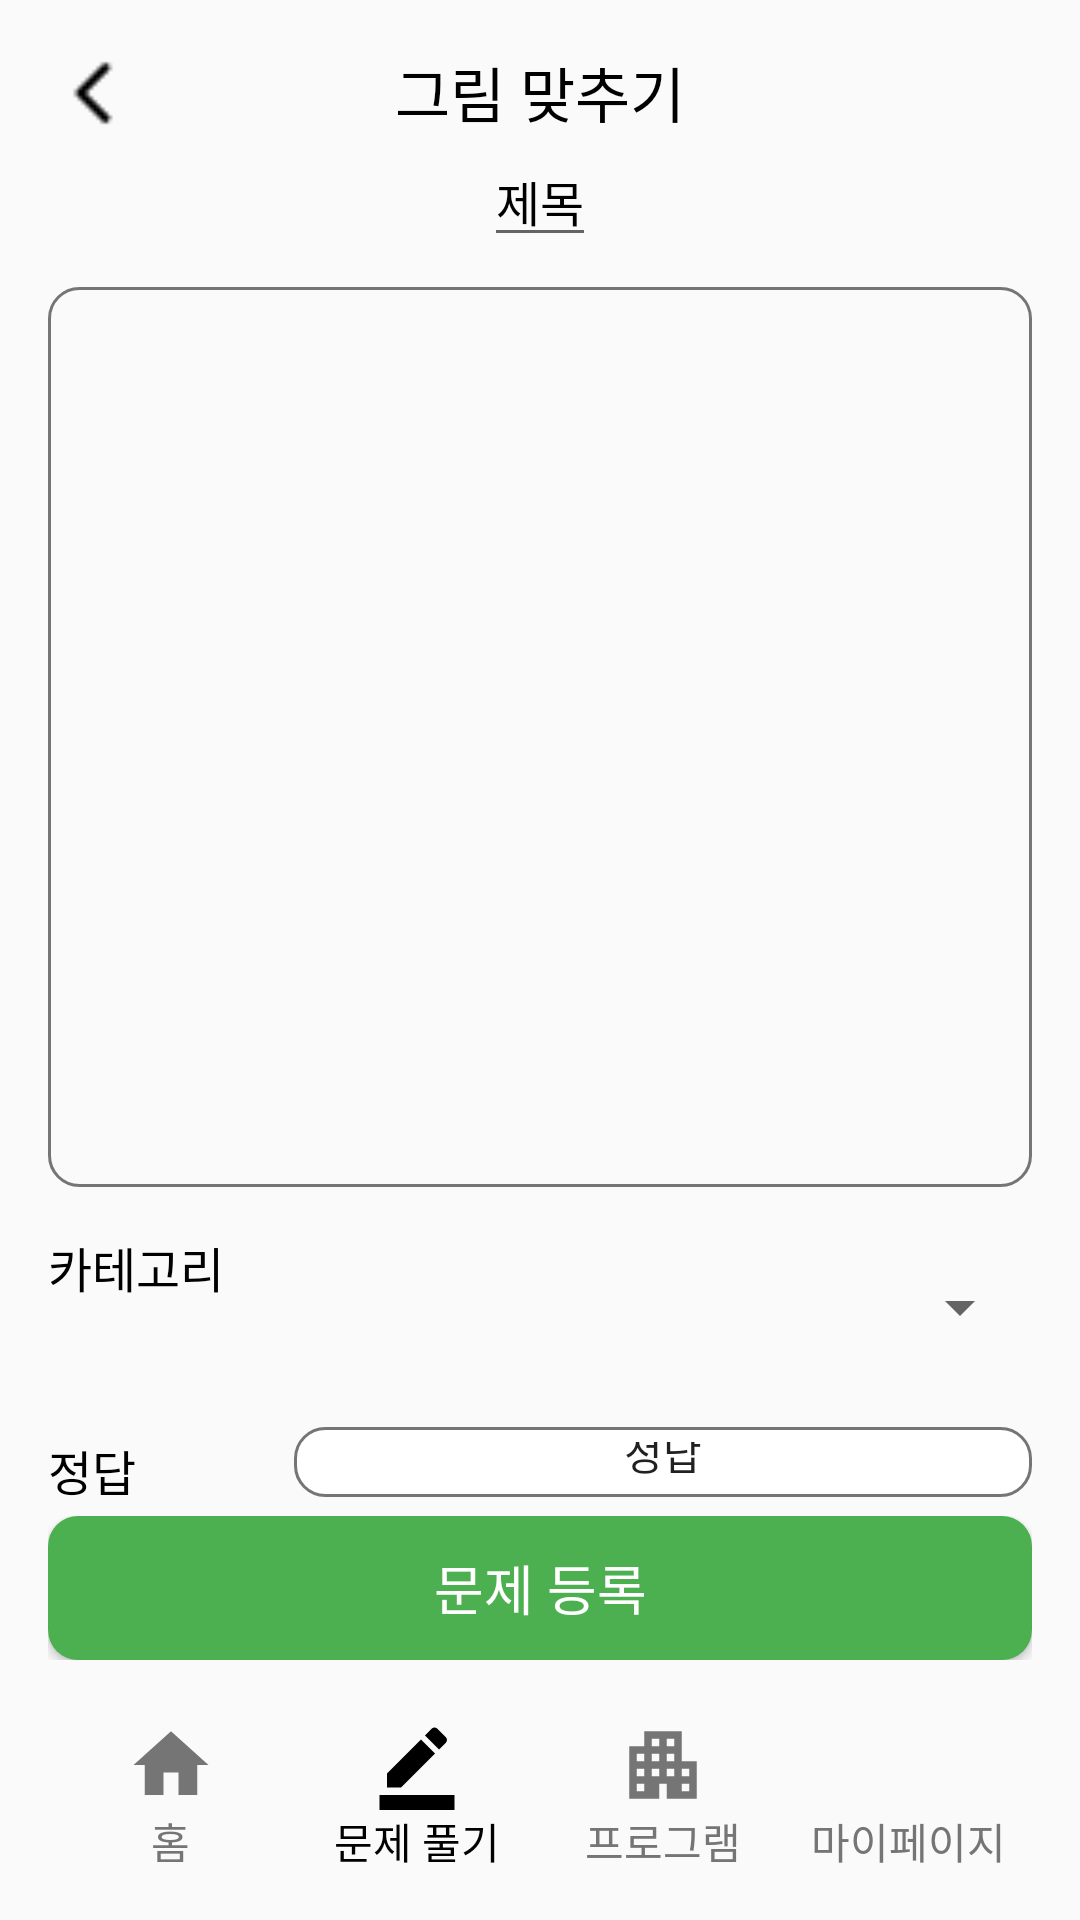

Layout XML and referenced resources for this Android screen:
<!-- AndroidManifest.xml: application theme Theme.Front -->
<!-- res/layout/activity_image_quiz_enroll.xml -->
<?xml version="1.0" encoding="utf-8"?>
<androidx.constraintlayout.widget.ConstraintLayout xmlns:android="http://schemas.android.com/apk/res/android"
    xmlns:tools="http://schemas.android.com/tools"
    xmlns:app="http://schemas.android.com/apk/res-auto"
    android:layout_width="match_parent"
    android:layout_height="match_parent"
    android:padding="16dp"
    tools:context=".ui.quiz.image.ImageQuizEnrollActivity">

    <LinearLayout
            android:id="@+id/linearLayout"
            android:layout_width="match_parent"
            android:layout_height="wrap_content"
            android:orientation="horizontal"
            tools:ignore="MissingConstraints">

        <TextView
                android:id="@+id/tv_image_quiz_add"
                android:layout_width="wrap_content"
                android:layout_height="match_parent"
                android:layout_gravity="center"
                android:layout_weight="1"
                android:gravity="center"
                style="@style/AndroidH1"
                android:textColor="@color/black"
                android:text="그림 맞추기"
                app:layout_constraintEnd_toEndOf="parent"
                app:layout_constraintStart_toStartOf="parent"
                app:layout_constraintTop_toTopOf="parent" />
    </LinearLayout>

    <LinearLayout
            android:id="@+id/layout_back"
            android:layout_width="match_parent"
            android:layout_height="wrap_content"
            app:layout_constraintTop_toTopOf="@id/linearLayout"
            app:layout_constraintBottom_toBottomOf="@id/linearLayout"
            tools:ignore="MissingConstraints,NotSibling">

        <ImageButton
                android:id="@+id/btn_back"
                android:layout_width="30dp"
                android:layout_height="30dp"
                android:layout_gravity="left"
                android:foregroundGravity="bottom"
                android:background="@android:color/transparent"
                android:src="@drawable/ic_pre"
                android:scaleType="fitCenter"
                tools:ignore="MissingConstraints"
                android:contentDescription="TODO">
        </ImageButton>
    </LinearLayout>

    <EditText
            android:id="@+id/tv_title"
            style="@style/AndroidSubtitle1"
            android:layout_width="wrap_content"
            android:layout_height="wrap_content"
            android:layout_gravity="center"
            android:text="제목"
            android:textColor="@color/black"
            app:layout_constraintEnd_toEndOf="@id/layout_back"
            app:layout_constraintStart_toStartOf="@id/layout_back"
            app:layout_constraintTop_toBottomOf="@id/linearLayout"
            tools:ignore="NotSibling" />

    <ImageView
            android:id="@+id/img_quiz"
            android:layout_width="match_parent"
            android:layout_height="300dp"
            android:layout_marginTop="10dp"
            android:background="@drawable/shape_edittext_big"
            android:gravity="top"
            app:layout_constraintLeft_toLeftOf="parent"
            app:layout_constraintRight_toRightOf="parent"
            app:layout_constraintTop_toBottomOf="@+id/tv_title"
            tools:ignore="SpeakableTextPresentCheck" />

    <LinearLayout
            android:id="@+id/tv_category_layout"
            android:layout_width="match_parent"
            android:layout_height="wrap_content"
            android:orientation="horizontal"
            android:weightSum="4"
            android:paddingTop="15dp"
            app:layout_constraintStart_toStartOf="parent"
            app:layout_constraintTop_toBottomOf="@+id/img_quiz">

        <TextView
                style="@style/AndroidBody1"
                android:layout_width="0dp"
                android:layout_height="wrap_content"
                android:text="카테고리"
                android:textColor="@color/black"
                android:layout_weight="1"
                app:layout_constraintEnd_toEndOf="parent"
                app:layout_constraintStart_toStartOf="parent"
                app:layout_constraintTop_toBottomOf="@+id/tv_ch_nickname"/>

        <Spinner
                android:id="@+id/tv_category"
                android:layout_width="0dp"
                android:layout_weight="3"
                android:layout_height="50dp"
                app:layout_constraintLeft_toLeftOf="parent"
                app:layout_constraintTop_toBottomOf="@+id/img_quiz"
                android:layout_centerInParent="true"/>
    </LinearLayout>

    <LinearLayout
            android:id="@+id/ll_my_email"
            android:layout_width="match_parent"
            android:layout_height="wrap_content"
            android:orientation="horizontal"
            android:weightSum="4"
            android:paddingTop="15dp"
            app:layout_constraintStart_toStartOf="parent"
            app:layout_constraintTop_toBottomOf="@+id/tv_category_layout">

        <TextView
                style="@style/AndroidBody1"
                android:layout_width="0dp"
                android:layout_height="wrap_content"
                android:text="정답"
                android:layout_weight="1"
                android:textColor="@color/black"
                app:layout_constraintEnd_toEndOf="parent"
                app:layout_constraintStart_toStartOf="parent"
                app:layout_constraintTop_toBottomOf="@+id/tv_ch_nickname"/>

        <EditText
                android:id="@+id/tv_correct"
                style="@style/AndroidBody3"
                android:text="정답"
                android:layout_width="0dp"
                android:layout_height="match_parent"
                android:layout_weight="3"
                android:gravity="center_horizontal"
                android:background="@drawable/shape_edittext_small_gray"
                android:inputType="text"
                android:maxLines="1"
                />
    </LinearLayout>

    <LinearLayout
            android:layout_width="match_parent"
            android:layout_height="wrap_content"
            app:layout_constraintStart_toStartOf="parent"
            app:layout_constraintBottom_toTopOf="@id/bottom">

        <Button
                android:id="@+id/btn_enroll"
                style="@style/AndroidButton1"
                android:layout_width="wrap_content"
                android:layout_height="wrap_content"
                android:layout_weight="1"
                android:background="@drawable/shape_btn"
                android:backgroundTint="@color/green"
                android:includeFontPadding="false"
                android:text="문제 등록"
                android:textColor="@color/white"
                app:layout_constraintBottom_toBottomOf="parent"
                app:layout_constraintLeft_toLeftOf="parent"
                app:layout_constraintRight_toRightOf="parent" />

    </LinearLayout>

    <LinearLayout
            android:id="@+id/bottom"
            android:layout_width="match_parent"
            android:layout_height="wrap_content"
            android:paddingTop="20dp"
            android:weightSum="4"
            app:layout_constraintBottom_toBottomOf="parent"
            app:layout_constraintLeft_toLeftOf="parent"
            app:layout_constraintRight_toRightOf="parent">

        <LinearLayout
                android:layout_width="0dp"
                android:layout_height="match_parent"
                android:layout_weight="1"
                android:orientation="vertical">

            <Button
                    android:layout_width="30dp"
                    android:layout_height="30dp"
                    android:background="@drawable/ic_home"
                    android:backgroundTint="@color/gray600"
                    android:layout_gravity="center_horizontal">
            </Button>

            <TextView
                    android:layout_width="wrap_content"
                    android:layout_height="wrap_content"
                    android:textColor="@color/gray600"
                    android:text="홈"
                    android:layout_gravity="center_horizontal">

            </TextView>
        </LinearLayout>

        <LinearLayout
                android:layout_width="0dp"
                android:layout_height="match_parent"
                android:layout_weight="1"
                android:orientation="vertical">

            <Button
                    android:layout_width="30dp"
                    android:layout_height="30dp"
                    android:background="@drawable/ic_quiz"
                    android:layout_gravity="center_horizontal">
            </Button>

            <TextView
                    android:layout_width="wrap_content"
                    android:layout_height="wrap_content"
                    android:textColor="@color/black"
                    android:text="문제 풀기"
                    android:layout_gravity="center_horizontal">

            </TextView>
        </LinearLayout>

        <LinearLayout
                android:layout_width="0dp"
                android:layout_height="match_parent"
                android:layout_weight="1"
                android:orientation="vertical">

            <Button
                    android:layout_width="30dp"
                    android:layout_height="30dp"
                    android:background="@drawable/ic_program"
                    android:backgroundTint="@color/gray600"
                    android:layout_gravity="center_horizontal">
            </Button>

            <TextView
                    android:layout_width="wrap_content"
                    android:layout_height="wrap_content"
                    android:text="프로그램"
                    android:textColor="@color/gray600"
                    android:layout_gravity="center_horizontal">

            </TextView>
        </LinearLayout>

        <LinearLayout
                android:layout_width="0dp"
                android:layout_height="match_parent"
                android:layout_weight="1"
                android:orientation="vertical">

            <Button
                    android:layout_width="30dp"
                    android:layout_height="30dp"
                    android:background="@drawable/ic_mypage"
                    android:backgroundTint="@color/gray600"
                    android:layout_gravity="center_horizontal">
            </Button>

            <TextView
                    android:layout_width="wrap_content"
                    android:layout_height="wrap_content"
                    android:textColor="@color/gray600"
                    android:text="마이페이지"
                    android:layout_gravity="center_horizontal">

            </TextView>
        </LinearLayout>

    </LinearLayout>

</androidx.constraintlayout.widget.ConstraintLayout>
<!-- resources referenced by this layout -->
<resources>
  <color name="black">#FF000000</color>
  <color name="gray600">#757575</color>
  <color name="green">#4CAF50</color>
  <color name="white">#FFFFFFFF</color>
  <!-- drawable ic_home (drawable) -->
  <vector android:height="15dp" android:tint="#000000"
      android:viewportHeight="24" android:viewportWidth="24"
      android:width="15dp" xmlns:android="http://schemas.android.com/apk/res/android">
      <path android:fillColor="@android:color/white" android:pathData="M10,20v-6h4v6h5v-8h3L12,3 2,12h3v8z"/>
  </vector>
  <!-- drawable ic_quiz (drawable) -->
  <vector android:height="15dp" android:tint="#000000"
      android:viewportHeight="24" android:viewportWidth="24"
      android:width="15dp" xmlns:android="http://schemas.android.com/apk/res/android">
      <path android:fillColor="@android:color/white" android:pathData="M22,24H2v-4h20V24zM13.06,5.19l3.75,3.75L7.75,18H4v-3.75L13.06,5.19zM17.88,7.87l-3.75,-3.75l1.83,-1.83c0.39,-0.39 1.02,-0.39 1.41,0l2.34,2.34c0.39,0.39 0.39,1.02 0,1.41L17.88,7.87z"/>
  </vector>
  <!-- drawable shape_btn (drawable) -->
  <?xml version="1.0" encoding="utf-8"?>
  <shape xmlns:android="http://schemas.android.com/apk/res/android"
      android:shape="rectangle" >
      <solid android:color="@color/green" />
      <corners
          android:radius="10dp"/>
      <padding android:right="10dp"
          android:left="10dp"/>
  </shape>
  <!-- drawable shape_edittext_big (drawable) -->
  <?xml version="1.0" encoding="utf-8"?>
  <shape xmlns:android="http://schemas.android.com/apk/res/android"
      android:shape="rectangle" >
      <solid android:color="@color/gray50" />
      <stroke
          android:width="1dp"
          android:color="@color/gray600"/>
      <corners
          android:radius="10dp"/>
      <padding
          android:top="5dp"
          android:bottom="5dp"
          android:right="5dp"
          android:left="5dp"/>
  
  </shape>
  <!-- drawable shape_edittext_small_gray (drawable) -->
  <?xml version="1.0" encoding="utf-8"?>
  <shape xmlns:android="http://schemas.android.com/apk/res/android"
      android:shape="rectangle" >
      <solid android:color="@color/white" />
      <stroke
          android:width="1dp"
          android:color="@color/gray600"/>
      <corners
          android:radius="10dp"/>
      <padding
          android:top="5dp"
          android:bottom="5dp"
          android:right="10dp"
          android:left="10dp"/>
  
  </shape>
  <style name="AndroidBody1">
          <item name="android:fontFamily">@font/noto_regular</item>
          <item name="android:textSize">16sp</item>
          <item name="android:lineSpacingExtra">24sp</item>
      </style>
  <style name="AndroidBody3">
          <item name="android:fontFamily">@font/noto_regular</item>
          <item name="android:textSize">14sp</item>
          <item name="android:lineSpacingExtra">20sp</item>
      </style>
  <style name="AndroidButton1">
          <item name="android:fontFamily">@font/noto_bold</item>
          <item name="android:textSize">18sp</item>
          <item name="android:lineSpacingExtra">24sp</item>
      </style>
  <style name="AndroidH1">
          <item name="android:fontFamily">@font/noto_bold</item>
          <item name="android:textSize">20sp</item>
          <item name="android:lineSpacingExtra">26sp</item>
      </style>
  <style name="AndroidSubtitle1">
          <item name="android:fontFamily">@font/noto_bold</item>
          <item name="android:textSize">16sp</item>
          <item name="android:lineSpacingExtra">24sp</item>
      </style>
  <style name="Theme.Front" parent="Base.Theme.Front" />
  <color name="gray50">#FAFAFA</color>
  <color name="gray200">#EEEEEE</color>
</resources>
